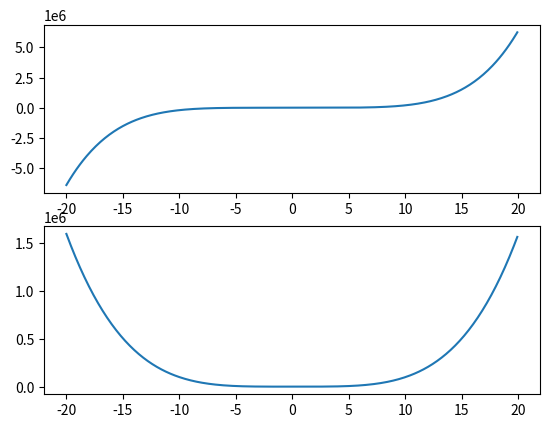

This chart was generated by the following Python code:
import numpy as np 
import matplotlib.pyplot as plt

def f(x):
  return 3 * (x**2) + 2 * (x**5)

def df(x):
  return 6 * x + 10 * (x**4)

t = np.arange(-20.0, 20.0, 0.1)

plt.figure(1)
plt.subplot(211)
plt.plot(t, f(t))

plt.subplot(212)
plt.plot(t, df(t))

plt.show()